Run: headless pygame with SDL's dummy video driver; simulated clock (each Clock.tick advances the game by its frame time, no real sleeping); random seed 0; keys injected as events and as key.get_pressed() state; mouse plan: one left click at the window centre at the start of phase 2, then a move to the lower-right quarter at the start of phase 3.
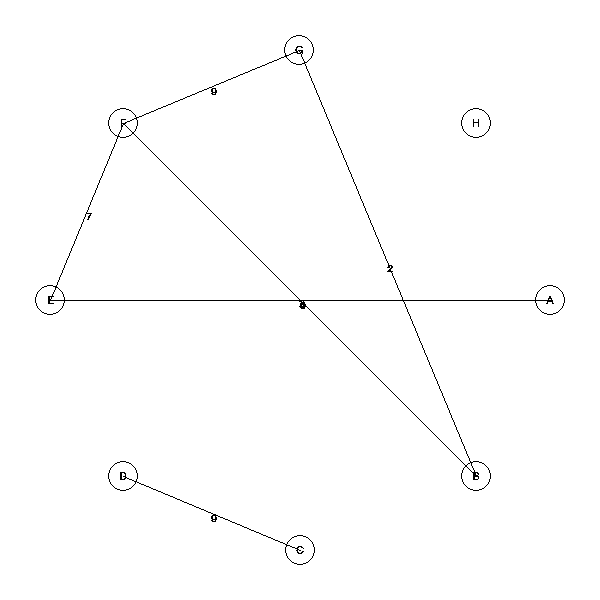
Frame 1 of 4 · flips 1–60 · no input
Frame 2 of 4 · flips 61–180 · clicked the window centre · tapped SPACE, RETURN · held RIGHT (→), D · screen unchanged from frame 1, image omitted
Frame 3 of 4 · flips 181–300 · moved the mouse to the lower-right quarter · held DOWN (↓), S · screen unchanged from frame 2, image omitted
Frame 4 of 4 · flips 301–420 · held LEFT (←), A, UP (↑), W · screen unchanged from frame 3, image omitted

The pygame program that drew these frames:

# This is first steps in creating beautiful editor for graph structures.
# Project now available on https://github.com/BrinzaBezrukoff/graphvisual

import pygame
import math
from abc import ABCMeta
from random import randint, random


A_ASCII = 65  # A ascii letter constant


def render_text(text, family, size, color=(0, 0, 0), aa=False):
    font = pygame.font.SysFont(family, size)
    return font.render(text, aa, color)


def near(p, center, radius):
    d2 = (p[0] - center[0])**2 + (p[1] - center[1])**2
    return d2 <= radius**2


class GraphObject (metaclass=ABCMeta):
    def draw(self, surface):
        pass

    def update(self):
        pass

    def get_event(self, ev):
        pass


class Vertex (GraphObject):
    def __init__(self, name, x, y, size=15, color=(0, 0, 0), width=1):
        self.__name, self.__name_surface = "", None
        self.set_name(name)
        self.x, self.y = x, y
        self.size, self.width, self.color = size, width, color
        self.__edges = []
        self.selected = False
        self.selection_color = (255, 0, 0)

    @property
    def edges(self):
        return self.__edges

    @property
    def name(self):
        return self.__name

    @property
    def pos(self):
        return self.x, self.y

    def set_name(self, name):
        self.__name = name
        self.__name_surface = render_text(name, "Arial", 16)

    def get_event(self, ev):
        if ev.type == pygame.MOUSEBUTTONDOWN and near(self.pos, ev.pos, self.size):
            self.select()
        elif ev.type == pygame.MOUSEMOTION and self.selected:
            self.x, self.y = ev.pos
        elif ev.type == pygame.MOUSEBUTTONUP and self.selected:
            self.deselect()

    def select(self, color=(255, 0, 0)):
        self.selected = True
        self.selection_color = color

    def deselect(self):
        self.selected = False

    def draw(self, surface):
        pygame.draw.circle(surface, self.color, self.pos, self.size, self.width)  # draw vertex circle
        if self.__name_surface:  # draw name
            x, y, w, h = self.__name_surface.get_rect()
            surface.blit(self.__name_surface, (self.x-w//2, self.y-h//2))
        if self.selected:  # draw selection
            pygame.draw.circle(surface, self.selection_color, self.pos, self.size-self.width)


class Edge (GraphObject):
    def __init__(self, v1, v2, weight=0, color=(0, 0, 0), width=1):
        self.v1, self.v2 = v1, v2
        self.__weight, self.__weight_surface = 0, None
        self.set_weight(weight)
        self.width, self.color = width, color

    @property
    def weight(self):
        return self.__weight

    def set_weight(self, weight):
        self.__weight = weight
        self.__weight_surface = render_text(str(weight), "Arial", 16)

    @property
    def pos1(self):
        return self.v1.pos

    @property
    def pos2(self):
        return self.v2.pos

    def draw(self, surface):
        pygame.draw.line(surface, self.color, self.pos1, self.pos2, self.width)  # draw edge line
        if self.__weight_surface:  # draw edge weight
            x1, y1 = self.pos1
            x2, y2 = self.pos2
            pos = (x2-x1)//2 + x1, (y2-y1)//2 + y1
            surface.blit(self.__weight_surface, pos)


class Graph:
    def __init__(self, matrix, verticies, edges):
        self.matrix = matrix
        self.verticies = verticies
        self.edges = edges
        self.objects = self.edges + self.verticies

    def __len__(self):
        return len(self.verticies)

    def draw(self, surface):
        [obj.draw(surface) for obj in self.objects]

    def update(self):
        [obj.update() for obj in self.objects]

    def get_event(self, ev):
        [obj.get_event(ev) for obj in self.objects]

    def set_width(self, width):
        [setattr(obj, "width", width) for obj in self.objects]

    @classmethod
    def random(cls, x, y, n, weights=(1, 10), radius=250, fill_factor=0.3, vsize=15, width=1, color=(0, 0, 0)):  # randomly generated Graph
        matrix = [[0]*n for _ in range(n)]
        verticies = []
        edges = []

        angle = 2 * math.pi / n
        for i in range(n):
            name = chr(A_ASCII + i % 33) * ((33 + i) // 33)
            vx, vy = radius*math.cos(angle*i)+x, radius*math.sin(angle*i)+y
            verticies.append(Vertex(name, int(vx), int(vy), vsize, color, width))

        for i in range(n-1):
            for j in range(i+1, n):
                if random() > fill_factor:
                    continue
                weight = randint(*weights)
                matrix[i][j] = matrix[j][i] = weight
                edges.append(Edge(verticies[i], verticies[j], weight, color, width))

        return cls(matrix, verticies, edges)


pygame.init()
SIZE = WIDTH, HEIGHT = 600, 600
screen = pygame.display.set_mode(SIZE)
pygame.display.set_caption("Graph visualizer")

g = Graph.random(300, 300, 8)


running = True
while running:
    for ev in pygame.event.get():
        if ev.type == pygame.QUIT:
            running = False
        g.get_event(ev)

    screen.fill((255, 255, 255))

    g.update()
    g.draw(screen)

    pygame.display.flip()


pygame.quit()
